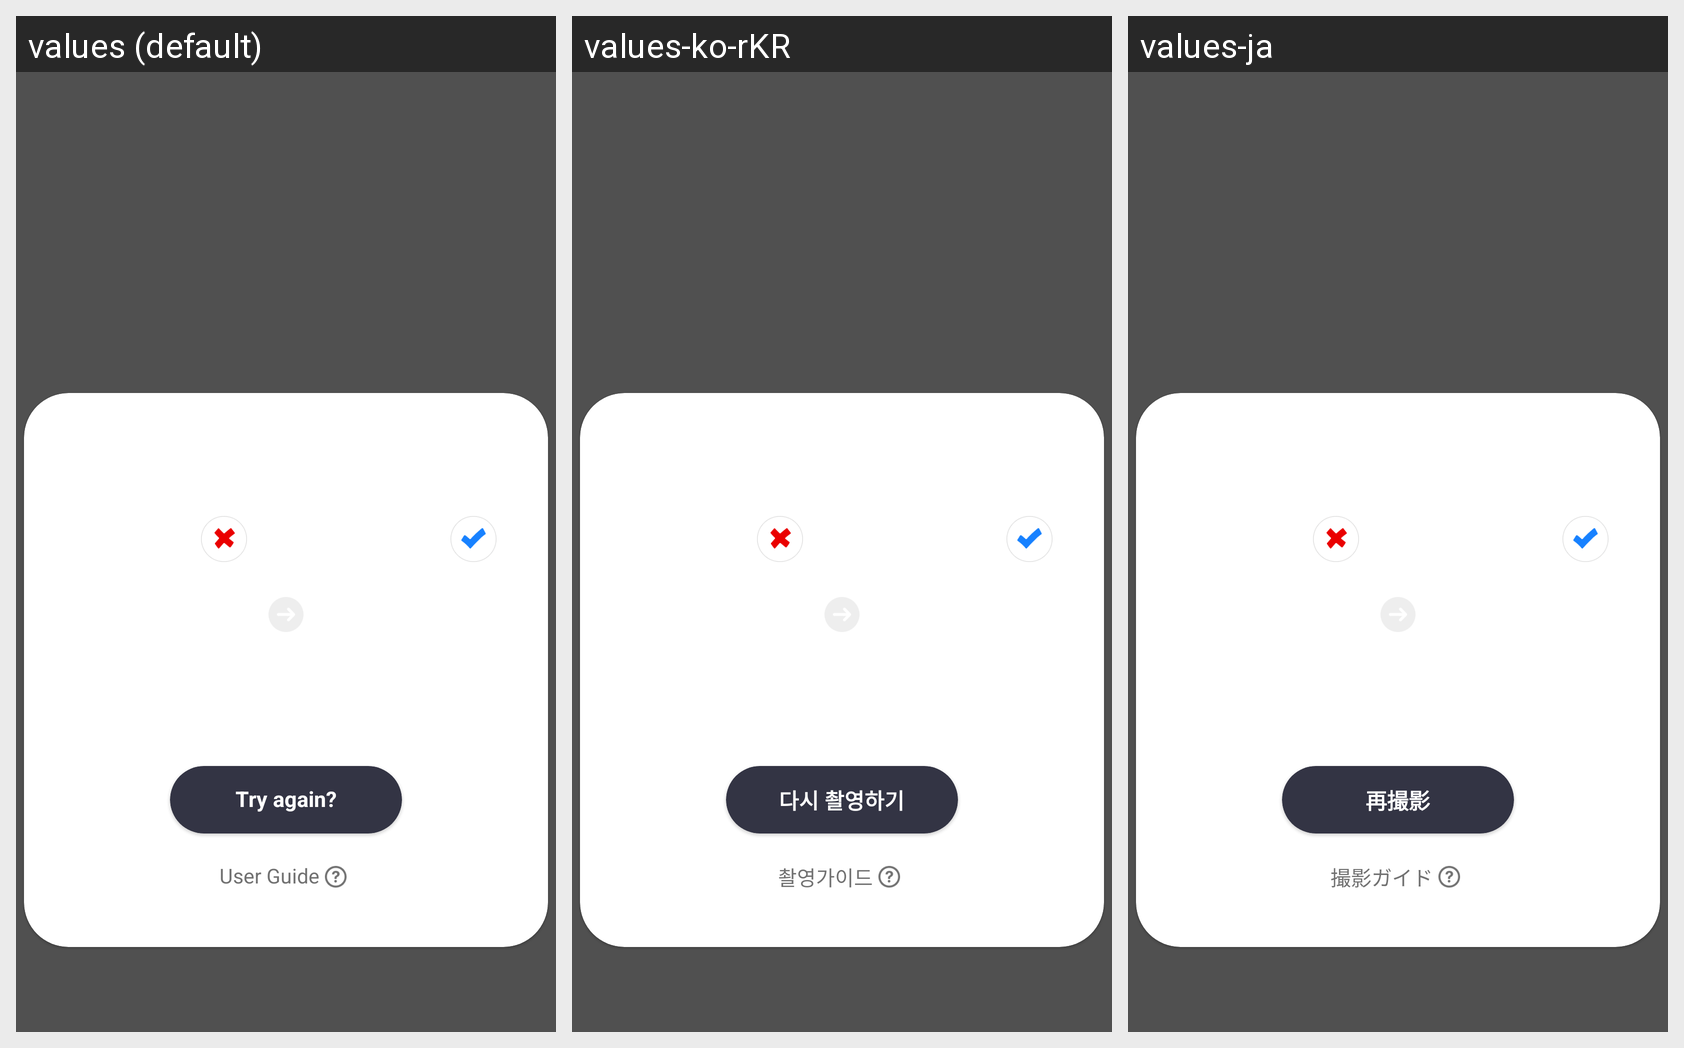

For this localized Android screen grid, give each drawn string resource with its value in every locale shown.
Android screen res/layout/bottom_retry_s.xml rendered under 3 locales, left to right: values (default), values-ko-rKR, values-ja. Device: Nexus 5 (rendered at 1080×1920; each locale shown at half size, 540×960, under a caption strip naming it); theme TTsdkTheme.
Strings drawn on this screen, with the default value and each locale's value (text and hints the layout hard-codes, and strings that could not be matched under every locale, appear in the picture but are not listed):

auto_camera_11
  values: Try again?
  values-ko-rKR: 다시 촬영하기
  values-ja: 再撮影

auto_camera_12
  values: User Guide
  values-ko-rKR: 촬영가이드
  values-ja: 撮影ガイド
